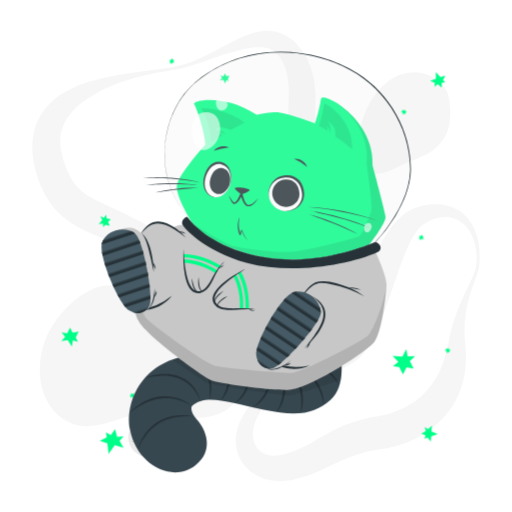
t = 0.00 s
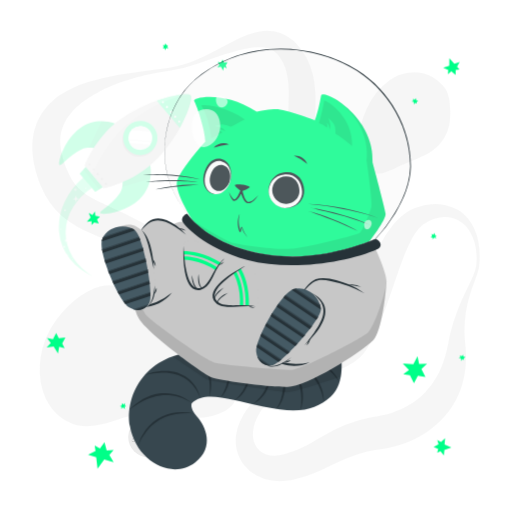
t = 0.23 s
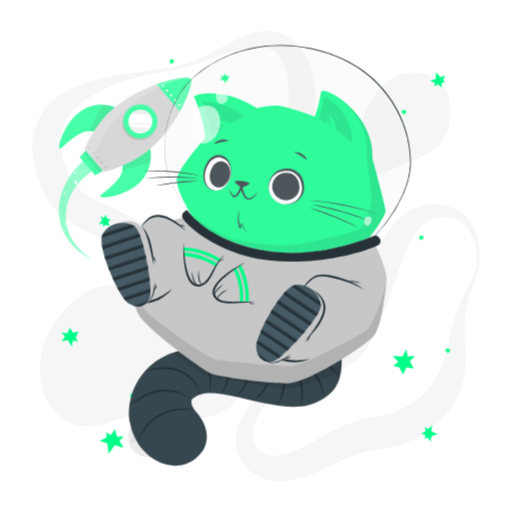
t = 0.49 s
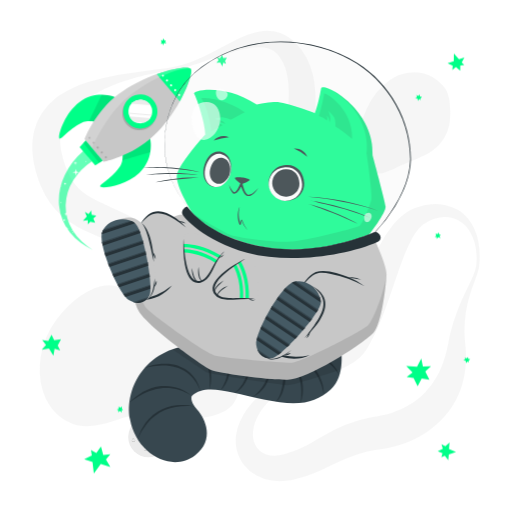
t = 0.75 s
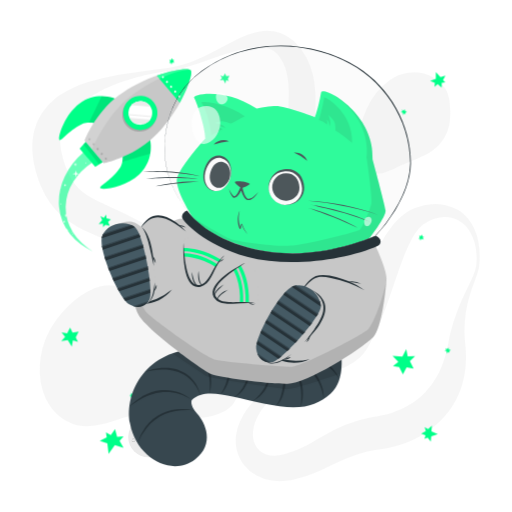
t = 1.05 s
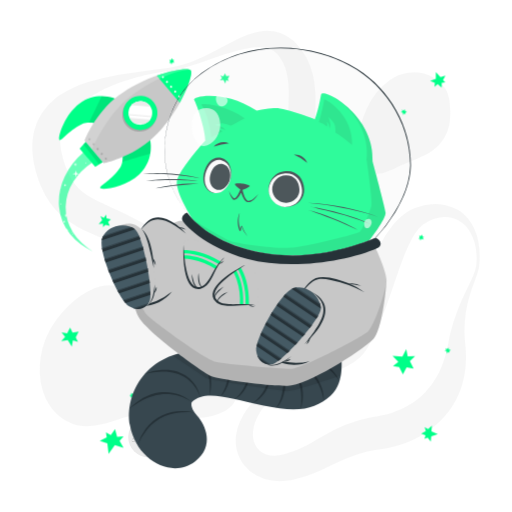
t = 1.20 s

The animated SVG that drew these frames (rendered in a browser with its animation timeline set to each time). Animation: 3 CSS @keyframes rules; one cycle of 1.50 s, repeats indefinitely.

<svg class="animated" id="freepik_stories-cat-astronaut" xmlns="http://www.w3.org/2000/svg" viewBox="0 0 500 500" version="1.1" xmlns:xlink="http://www.w3.org/1999/xlink" xmlns:svgjs="http://svgjs.com/svgjs"><style>svg#freepik_stories-cat-astronaut:not(.animated) .animable {opacity: 0;}svg#freepik_stories-cat-astronaut.animated #freepik--Stars--inject-138 {animation: 1.5s Infinite  linear heartbeat;animation-delay: 0s;}svg#freepik_stories-cat-astronaut.animated #freepik--Rocket--inject-138 {animation: 1s 1 forwards cubic-bezier(.36,-0.01,.5,1.38) slideUp;animation-delay: 0s;}svg#freepik_stories-cat-astronaut.animated #freepik--Cat--inject-138 {animation: 1.5s Infinite  linear floating;animation-delay: 0s;}            @keyframes heartbeat {                0% {                    transform: scale(1);                }                10% {                    transform: scale(1.1);                }                30% {                    transform: scale(1);                }                40% {                    transform: scale(1);                }                50% {                    transform: scale(1.1);                }                60% {                    transform: scale(1);                }                100% {                    transform: scale(1);                }            }                    @keyframes slideUp {                0% {                    opacity: 0;                    transform: translateY(30px);                }                100% {                    opacity: 1;                    transform: inherit;                }            }                    @keyframes floating {                0% {                    opacity: 1;                    transform: translateY(0px);                }                50% {                    transform: translateY(-10px);                }                100% {                    opacity: 1;                    transform: translateY(0px);                }            }        </style><g id="freepik--background-complete--inject-138" class="animable" style="transform-origin: 250.016px 249.976px;"><g id="el1x8ewzwym6m"><g style="opacity: 0.4; transform-origin: 250.016px 249.976px;" class="animable"><path d="M465,259.53a58.69,58.69,0,0,0-1.64-22.65c-2.07-7.23-5.91-14-11.37-18.5a30.17,30.17,0,0,0-4.27-3A26.54,26.54,0,0,0,433.32,212c-6.57.36-12.9,2.84-18.65,6.42-.35.22-.75.46-1.05.67l-.83.62c-.54.45-1.08.87-1.6,1.36a28.7,28.7,0,0,0-3,3.18,51.87,51.87,0,0,0-5.34,7.87,145.7,145.7,0,0,0-8.72,19.08c-5.23,13.58-9.83,28.06-15,42.71q-1.92,5.5-4,11c-1.37,3.7-2.85,7.4-4.39,11.12a163.29,163.29,0,0,1-11.06,22.44c-1.16,1.89-2.4,3.79-3.84,5.69-.72,1-1.51,1.92-2.34,2.86s-1.7,1.79-2.59,2.62a50,50,0,0,1-11.5,7.9c-7.92,4.06-15.82,6.24-23.44,8.5s-15.08,4.27-22.23,6.94a100.34,100.34,0,0,0-20.18,10,65.45,65.45,0,0,0-16.09,14.78C253,403.56,249.53,410,248,416.47a32.69,32.69,0,0,0-.93,9.45,21.93,21.93,0,0,0,2.08,8.21,18.34,18.34,0,0,0,11.1,9.62,24.81,24.81,0,0,0,7.62,1.21,34.09,34.09,0,0,0,8.21-1c.69-.17,1.39-.37,2.08-.58l2.48-.74q2.47-.78,4.88-1.66c3.22-1.2,6.38-2.52,9.51-4,6.27-3,12.53-6.79,19.48-10.82a175.7,175.7,0,0,1,22.76-11.41,137.13,137.13,0,0,1,25.27-7.25c1.07-.23,2.13-.37,3.2-.55l2.86-.46c1.58-.27,3.18-.58,4.79-.93,3.2-.71,6.39-1.58,9.5-2.6,12.49-4.11,23.74-10.62,32.3-19.81a76.88,76.88,0,0,0,11.34-15.52,79.75,79.75,0,0,0,4.41-9.1,98.93,98.93,0,0,0,3.54-9.9c1-3.42,1.91-6.94,2.64-10.55.35-1.69.72-3.91,1.1-5.91s.84-4.07,1.32-6.08a177,177,0,0,1,7.38-23.37c2.91-7.53,6.3-14.75,9.7-21.84,1.7-3.55,3.4-7.07,5-10.6A42,42,0,0,0,465,259.53Zm3,.32a31.4,31.4,0,0,1-1.34,6c-.58,1.93-1.27,3.79-1.94,5.64-1.36,3.71-2.77,7.34-4,11s-2.41,7.38-3.38,11.1-1.71,7.5-2.33,11.26a114.77,114.77,0,0,0-1.22,22.62c.07,1.87.21,3.74.35,5.59s.38,3.58.55,5.79a117.2,117.2,0,0,1,.38,12.75,92.87,92.87,0,0,1-4.32,26.08A81,81,0,0,1,438,402.16a89.87,89.87,0,0,1-20.26,19.12A102.07,102.07,0,0,1,393.3,433.6a109.21,109.21,0,0,1-13,3.66c-2.22.49-4.45.89-6.73,1.22l-5.51.81A122.71,122.71,0,0,0,348.08,444a157,157,0,0,0-19.7,8.26c-6.83,3.3-14.25,7.1-22.34,10.25a123.93,123.93,0,0,1-12.42,4.16c-2.12.58-4.24,1.09-6.37,1.57l-3.21.65c-1.21.22-2.43.42-3.66.57a53.27,53.27,0,0,1-15.12-.16,45.32,45.32,0,0,1-14.85-5,39.74,39.74,0,0,1-12.19-10.31,37.07,37.07,0,0,1-6.92-14.13,39.88,39.88,0,0,1-.8-14.89,48.05,48.05,0,0,1,3.78-13.41A74.59,74.59,0,0,1,249,390.48a93.18,93.18,0,0,1,9.3-8.39,106.82,106.82,0,0,1,10.21-7c14.07-8.5,29.49-13.37,43.64-19.52,7.05-3,13.84-6.48,19.17-10.73a33.42,33.42,0,0,0,6.55-6.93c.41-.61.8-1.24,1.16-1.87s.67-1.25,1-1.94c.67-1.38,1.3-2.9,1.9-4.5,1.21-3.19,2.26-6.67,3.24-10.22s1.92-7.19,2.88-10.88l2.82-11.16c.95-3.75,1.92-7.53,3-11.31,4.18-15.12,9-30.47,16.5-45.45a110.34,110.34,0,0,1,14-21.78c1.49-1.71,3-3.39,4.72-5a52.89,52.89,0,0,1,5.39-4.64,46.53,46.53,0,0,1,6.22-4,33.61,33.61,0,0,1,3.42-1.64l1.78-.7c.58-.21,1.08-.36,1.62-.54a62.41,62.41,0,0,1,13.22-2.78,47.8,47.8,0,0,1,13.66.61,39.3,39.3,0,0,1,12.7,4.82,36.37,36.37,0,0,1,5.39,3.91,38.63,38.63,0,0,1,4.57,4.66A50.66,50.66,0,0,1,467.2,236,81.6,81.6,0,0,1,468,259.85Z" style="fill: rgb(235, 235, 235); transform-origin: 349.331px 334.594px;" id="elk6r21xsmj7a" class="animable"></path><path d="M166.66,65.81a101.46,101.46,0,0,0,25.67-7.6c8.26-3.52,16.21-7.77,24.22-12.09,4-2.13,8-4.34,12.22-6.41a123.29,123.29,0,0,1,13-5.79,61.91,61.91,0,0,1,14.87-3.65,38.72,38.72,0,0,1,17.28,2c1.46.52,2.87,1.22,4.31,1.87s2.72,1.57,4.06,2.41,2.5,1.85,3.71,2.83,2.24,2.08,3.34,3.14a60.21,60.21,0,0,1,10.2,14.11,69.76,69.76,0,0,1,5.94,16,98.18,98.18,0,0,1,2.38,15.9,203.82,203.82,0,0,1-.54,29.44l-1.11,13.66c-.18,2.23-.3,4.43-.45,6.62l-.19,3.26-.13,3.22a123.37,123.37,0,0,0,.19,12.51,68.87,68.87,0,0,0,1.71,11.73,71.64,71.64,0,0,0,4.14,11.75c1.76,4,3.78,8,5.95,12.06,4.36,8.09,9.31,16.17,14.13,24.51l3.58,6.32c1.16,2.15,2.3,4.3,3.4,6.52a96.35,96.35,0,0,1,5.8,13.85A49.19,49.19,0,0,1,347,259.33a35.27,35.27,0,0,1-3.62,15.38,40.18,40.18,0,0,1-4.08,6.52l-2.39,2.91c-.82.92-1.67,1.75-2.5,2.63a78.78,78.78,0,0,1-11.13,9.29A75.23,75.23,0,0,1,310.4,303c-1.14.44-2.25,1-3.41,1.35l-3.48,1.18c-2.35.67-4.71,1.34-7.12,1.83A99.19,99.19,0,0,1,267.06,309a125.82,125.82,0,0,1-14.59-2.05c-4.84-.9-9.59-2.16-14.31-3.53-2.33-.74-4.7-1.42-7-2.25l-3.48-1.21-3.43-1.3q-6.87-2.67-13.49-5.83c-2.21-1.06-4.39-2.16-6.58-3.25s-4.32-2.3-6.45-3.49-4.26-2.39-6.34-3.66-4.18-2.52-6.22-3.85l-11.75-7.61c-1.91-1.23-3.85-2.4-5.77-3.61l-2.89-1.79-2.91-1.73A439.22,439.22,0,0,0,114,239.07c-8.26-3.67-16.6-7.18-25.42-11.17-4.4-2-8.92-4.19-13.59-6.8a91.12,91.12,0,0,1-14-9.65A71.11,71.11,0,0,1,48.72,198a81.82,81.82,0,0,1-8.36-15.2c-1.16-2.55-2-5.07-3-7.61-.45-1.26-.82-2.51-1.23-3.76S35.34,169,35,167.61l-1-4-.51-2-.39-2.06a72.78,72.78,0,0,1-1.23-8.32c-.13-1.41-.27-2.82-.36-4.23l0-4.33,0-2.16c0-.72.12-1.45.18-2.18l.43-4.34c.22-1.44.56-2.89.84-4.32l.46-2.14c.18-.71.42-1.41.63-2.11.44-1.4.87-2.79,1.34-4.17s1.15-2.67,1.75-4a55.42,55.42,0,0,1,9.36-14l1.36-1.53c.48-.48,1-.93,1.45-1.4,1-.92,1.94-1.86,2.94-2.73,2.07-1.61,4.07-3.33,6.23-4.7a88.55,88.55,0,0,1,13.11-7.31,127.28,127.28,0,0,1,13.52-5.14,224.45,224.45,0,0,1,27.27-6.63c2.28-.4,4.54-.87,6.82-1.2s4.52-.81,6.8-1.13,4.54-.69,6.8-1l6.79-1Zm.5,3c-9,1.3-17.89,2.93-26.68,5l-3.29.79-3.27.87c-2.18.56-4.34,1.22-6.49,1.87-4.32,1.26-8.56,2.74-12.75,4.3A146.65,146.65,0,0,0,90.78,93a108.41,108.41,0,0,0-10.62,7.18,75.94,75.94,0,0,0-9,8.29c-1.42,1.41-2.54,3-3.78,4.48l-1.61,2.34c-.26.38-.54.76-.79,1.15l-.68,1.21a38.5,38.5,0,0,0-4.1,9.76c-.19.84-.38,1.67-.61,2.48l-.38,2.54c-.06.42-.15.83-.18,1.26l-.06,1.3c0,.86-.11,1.7-.11,2.57l.09,2.63c0,.44,0,.86.05,1.31l.16,1.35.29,2.67.54,2.73A78,78,0,0,0,63,159.38c.27.92.66,1.9,1,2.87s.74,1.95,1.14,2.89c.82,1.83,1.58,3.73,2.47,5.42a54.58,54.58,0,0,0,5.63,9.31A42.14,42.14,0,0,0,80.24,187c5.22,4.24,12.4,8,20.49,11.77,4,1.91,8.19,3.82,12.46,5.79s8.53,4,12.82,6.15A409.24,409.24,0,0,1,175.91,240l3,2,3,2.08c2,1.4,3.94,2.76,5.88,4.19l11.31,8.35c3.61,2.64,7.26,5.2,10.93,7.73l5.57,3.68c1.87,1.19,3.73,2.39,5.62,3.56,3.79,2.27,7.58,4.57,11.47,6.63l2.9,1.58,2.93,1.49c1.95,1,3.94,1.91,5.92,2.86a133.9,133.9,0,0,0,24.48,8.6,90.51,90.51,0,0,0,12.61,2.05,66.52,66.52,0,0,0,12.62,0,56.85,56.85,0,0,0,23.75-7.39,57.63,57.63,0,0,0,10.08-7.57c.75-.74,1.56-1.46,2.27-2.21l2-2.29a31.11,31.11,0,0,0,3.22-5A23.74,23.74,0,0,0,338.09,259a35.3,35.3,0,0,0-2.58-12.13,76.55,76.55,0,0,0-6-11.79c-2.38-3.82-5-7.57-7.8-11.26-5.56-7.39-11.64-14.6-17.59-22.28-3-3.87-5.9-7.87-8.66-12.15a92.73,92.73,0,0,1-7.58-13.93c-4.39-10.42-6.09-20.95-6.82-31.09-1.32-20.22,1.26-38.83.89-55.51-.18-8.32-1.09-16-3.51-22.8a43.65,43.65,0,0,0-4.89-9.69,22.85,22.85,0,0,0-6.63-6.75,22.61,22.61,0,0,0-9.57-3.27,47.48,47.48,0,0,0-12,.26,115.67,115.67,0,0,0-12.8,2.59c-4.29,1.17-8.61,2.46-12.89,3.9-8.6,2.8-17.14,6-25.82,8.86A160.69,160.69,0,0,1,167.16,68.78Z" style="fill: rgb(235, 235, 235); transform-origin: 189.255px 169.728px;" id="ele5xdcrxx0pi" class="animable"></path><path d="M208.2,406a64,64,0,0,1-8.81,1.6c-1.42.19-2.79.29-4.18.41s-2.74.16-4.08.18c-2.7.11-5.32,0-7.94-.05-10.41-.41-20.36-2-30.17-3.52l-3.48-.53-1.54-.22-1.57-.12c-1.06-.11-2.16-.07-3.24-.1s-2.21.09-3.34.18-2.25.2-3.4.38-2.28.35-3.44.58c-2.29.46-4.63,1-6.94,1.61-9.34,2.46-18.57,6.11-28.87,8.47a52.69,52.69,0,0,1-16.63,1.26,38.62,38.62,0,0,1-8.82-1.94,40,40,0,0,1-4.23-1.75c-.69-.34-1.4-.67-2.06-1l-2-1.15a52.13,52.13,0,0,1-7.21-5.37c-1.15-1-2.23-2.19-3.34-3.31s-2-2.41-3-3.65-1.73-2.54-2.58-3.86c-.43-.65-.77-1.32-1.12-2l-1.07-2-.52-1-.43-1-.86-2.07a38.74,38.74,0,0,1-1.51-4.18,68.26,68.26,0,0,1-3-16.93,82.76,82.76,0,0,1,.91-16.62A81.33,81.33,0,0,1,44,332.36c.5-1.26,1-2.52,1.55-3.77s1.17-2.46,1.76-3.68,1.22-2.42,1.9-3.59,1.31-2.36,2.06-3.51a103.5,103.5,0,0,1,21-24.07A82.86,82.86,0,0,1,85,284.87a52.47,52.47,0,0,1,14.24-5.47,34.19,34.19,0,0,1,15.48.36,58.23,58.23,0,0,1,14.5,6.16,154,154,0,0,1,25.22,18.86c3.87,3.49,7.5,7.12,11,10.84a7.84,7.84,0,0,0,1.08,1l.9.79c.7.47,1.23,1,2,1.45l1,.7c.36.22.73.42,1.07.66.66.47,1.5.85,2.2,1.3a92.5,92.5,0,0,0,10.65,5l6.37,2.51,3.41,1.33,3.56,1.48c2.41,1,4.95,2.19,7.53,3.46a74.57,74.57,0,0,1,8,4.77,50.15,50.15,0,0,1,8,6.82,42.21,42.21,0,0,1,6.66,9.25l.69,1.28.59,1.31c.38.88.78,1.76,1.12,2.66a43.38,43.38,0,0,1,1.57,5.36l.56,2.67.34,2.6a47.21,47.21,0,0,1,.33,5.09c0,.45,0,.79,0,1.3,0,.69,0,1.36-.08,2a24.38,24.38,0,0,1-.61,4.18c-.08.34-.16.69-.25,1l-.34,1.07c-.23.7-.49,1.39-.75,2.09a29.72,29.72,0,0,1-2.06,3.87c-.4.59-.81,1.16-1.23,1.72-.21.29-.43.58-.64.83l-.67.74c-.44.48-.9,1-1.36,1.42s-.91.81-1.38,1.21-.94.77-1.41,1.12l-1.36.94c-.46.29-.94.62-1.38.87l-1.33.73A45.08,45.08,0,0,1,208.2,406Z" style="fill: rgb(235, 235, 235); transform-origin: 135.901px 347.498px;" id="elzew85w54dyf" class="animable"></path><path d="M350.05,149.26a48.65,48.65,0,0,1-.69-9.77c.09-6.26,1.5-12,3.05-17.57a112.12,112.12,0,0,1,5.85-16.27,72.08,72.08,0,0,1,9.06-14.82,68,68,0,0,1,13-12.56A42.69,42.69,0,0,1,398.64,71a41.37,41.37,0,0,1,10.55-.22A33.83,33.83,0,0,1,419,73.41a34.31,34.31,0,0,1,7.71,4.78,68.44,68.44,0,0,1,6,5.6,22.92,22.92,0,0,1,2.6,3.43,26.19,26.19,0,0,1,1.84,3.94,43.62,43.62,0,0,1,2,8.68,74.22,74.22,0,0,1,.21,18.49A41.86,41.86,0,0,1,433.69,135a42.29,42.29,0,0,1-11.48,12.31c-4.58,3.34-10,5.73-15.23,7.91s-10.52,4.12-15.44,6.44-9.67,4.9-15.66,6.77a27.74,27.74,0,0,1-4.91,1.06,19.86,19.86,0,0,1-5.84-.09,15.29,15.29,0,0,1-7-3.42c-.48-.44-1-.92-1.42-1.39s-.83-1-1.23-1.47a24.44,24.44,0,0,1-1.86-2.95,30,30,0,0,1-1.35-2.91c-.34-.9-.72-1.89-1-2.76l-.39-1.37-.33-1.32C350.35,151,350.21,150.13,350.05,149.26Z" style="fill: rgb(235, 235, 235); transform-origin: 394.588px 120.103px;" id="eliqa6u7pk73l" class="animable"></path></g></g><circle cx="144.87" cy="426.84" r="19.67" style="fill: rgb(235, 235, 235); transform-origin: 144.87px 426.84px;" id="elx19sias46a" class="animable"></circle><path d="M152,415.17a4.43,4.43,0,0,1-.73,2.67,5.36,5.36,0,0,1-2.14,1.89,3.92,3.92,0,0,1-2.89.25,4.09,4.09,0,0,1-2.2-1.7,5.85,5.85,0,0,0,2.36,1.05,3.78,3.78,0,0,0,1.21,0,4,4,0,0,0,1.15-.37c.18-.09.37-.19.55-.3a5.88,5.88,0,0,0,.51-.36,5.22,5.22,0,0,0,.91-.85A6.85,6.85,0,0,0,152,415.17Z" style="fill: rgb(199, 199, 199); transform-origin: 148.023px 417.658px;" id="elq3ykj8aeqfc" class="animable"></path><path d="M145,416.3a2.81,2.81,0,0,1,.4-1.88,3.58,3.58,0,0,1,1.49-1.34,2.61,2.61,0,0,1,2.05-.15,2.58,2.58,0,0,1,1.47,1.25,4.45,4.45,0,0,0-1.63-.6,2.65,2.65,0,0,0-1.52.27A4.58,4.58,0,0,0,145,416.3Z" style="fill: rgb(199, 199, 199); transform-origin: 147.691px 414.544px;" id="el1hz35zu65ke" class="animable"></path><path d="M144.87,436.09a2.67,2.67,0,0,1,0,1.87,3.34,3.34,0,0,1-1.14,1.6,2.61,2.61,0,0,1-1.94.52,2.67,2.67,0,0,1-1.65-.91,4.88,4.88,0,0,0,1.68.24,2.54,2.54,0,0,0,1.39-.54,3.9,3.9,0,0,0,1-1.17A5,5,0,0,0,144.87,436.09Z" style="fill: rgb(199, 199, 199); transform-origin: 142.59px 438.097px;" id="el56k80riiy2q" class="animable"></path><path d="M140.79,438.32a1.72,1.72,0,0,1-.13-1.32,2.24,2.24,0,0,1,.79-1.15,1.79,1.79,0,0,1,1.41-.35,1.71,1.71,0,0,1,1.12.72,3.84,3.84,0,0,0-1.15-.05,2,2,0,0,0-.86.36A3.43,3.43,0,0,0,140.79,438.32Z" style="fill: rgb(199, 199, 199); transform-origin: 142.282px 436.896px;" id="elg3vop74i34" class="animable"></path><path d="M137.78,418.39a1.8,1.8,0,0,1,.56,1.26,1.93,1.93,0,0,1-.56,1.39,1.7,1.7,0,0,1-1.44.5,2.1,2.1,0,0,1-1.23-.59,6.52,6.52,0,0,0,1.22-.09,1.46,1.46,0,0,0,.84-.42,2,2,0,0,0,.5-.86A3.68,3.68,0,0,0,137.78,418.39Z" style="fill: rgb(199, 199, 199); transform-origin: 136.725px 419.972px;" id="elpehr48su9hk" class="animable"></path><path d="M135.34,420.3a1.11,1.11,0,0,1-.49-.87,1.38,1.38,0,0,1,.39-1,1.22,1.22,0,0,1,1.08-.35,1.3,1.3,0,0,1,.84.51,6,6,0,0,0-.83.17,1,1,0,0,0-.48.27,1.67,1.67,0,0,0-.33.5A3,3,0,0,0,135.34,420.3Z" style="fill: rgb(199, 199, 199); transform-origin: 136.005px 419.181px;" id="el1iyy41qa3lb" class="animable"></path><path d="M151.45,439.13a1.75,1.75,0,0,1-1.09.85,1.93,1.93,0,0,1-1.48-.2,1.69,1.69,0,0,1-.83-1.28,2,2,0,0,1,.27-1.34,6.07,6.07,0,0,0,.38,1.16,1.47,1.47,0,0,0,.61.72,2,2,0,0,0,.95.27A3.83,3.83,0,0,0,151.45,439.13Z" style="fill: rgb(199, 199, 199); transform-origin: 149.739px 438.603px;" id="el3vho0zbzo5" class="animable"></path><path d="M149,437.23a1.14,1.14,0,0,1,.73-.69,1.35,1.35,0,0,1,1.09.13,1.23,1.23,0,0,1,.6,1,1.26,1.26,0,0,1-.29.94,6.37,6.37,0,0,0-.36-.77,1,1,0,0,0-.39-.39,1.33,1.33,0,0,0-.56-.2A2.89,2.89,0,0,0,149,437.23Z" style="fill: rgb(199, 199, 199); transform-origin: 150.213px 437.545px;" id="el8ofcpu5u85l" class="animable"></path><path d="M158.19,425.28a1.77,1.77,0,0,1-.42,1.32,1.91,1.91,0,0,1-1.34.67,1.75,1.75,0,0,1-1.41-.59,2,2,0,0,1-.53-1.26,6.06,6.06,0,0,0,1,.75,1.52,1.52,0,0,0,.91.24,1.94,1.94,0,0,0,.94-.31A3.33,3.33,0,0,0,158.19,425.28Z" style="fill: rgb(199, 199, 199); transform-origin: 156.344px 426.276px;" id="el8o9r2ric7fe" class="animable"></path><path d="M155.1,425.09a1.08,1.08,0,0,1,.21-1,1.35,1.35,0,0,1,1-.52,1.23,1.23,0,0,1,1,.46,1.26,1.26,0,0,1,.29.94,8,8,0,0,0-.73-.43,1.16,1.16,0,0,0-.54-.11,1.66,1.66,0,0,0-.58.15A3.26,3.26,0,0,0,155.1,425.09Z" style="fill: rgb(199, 199, 199); transform-origin: 156.331px 424.33px;" id="elonpwji67cod" class="animable"></path><path d="M132.13,429.74a1.78,1.78,0,0,1-.42,1.32,2,2,0,0,1-1.34.67,1.72,1.72,0,0,1-1.4-.59,2.1,2.1,0,0,1-.54-1.27,6.54,6.54,0,0,0,1,.75,1.57,1.57,0,0,0,.92.25,2,2,0,0,0,.94-.31A3.87,3.87,0,0,0,132.13,429.74Z" style="fill: rgb(199, 199, 199); transform-origin: 130.284px 430.736px;" id="elv3vntl9fj7e" class="animable"></path><path d="M129,429.55a1.13,1.13,0,0,1,.21-1,1.36,1.36,0,0,1,1-.51,1.22,1.22,0,0,1,1,.45,1.29,1.29,0,0,1,.29.95,5.05,5.05,0,0,0-.73-.43.94.94,0,0,0-.54-.11,1.38,1.38,0,0,0-.57.15A2.74,2.74,0,0,0,129,429.55Z" style="fill: rgb(199, 199, 199); transform-origin: 130.234px 428.794px;" id="eln98862nyy2" class="animable"></path></g><g id="freepik--Stars--inject-138" class="animable animator-active" style="transform-origin: 250px 250px;"><polygon points="425.57 77.06 425.66 70.29 430.15 75.32 435 73.81 432.63 78.12 434.91 80.51 431.38 80.87 431.32 85.44 427.44 82.22 424.29 84.84 424.64 80.98 420.04 78.85 425.57 77.06" style="fill: rgb(0, 255, 136); transform-origin: 427.52px 77.865px;" id="elgk01swqukqo" class="animable"></polygon><polygon points="421.31 421.3 427.52 424 421.15 426.2 420.67 431.25 417.61 427.4 414.52 428.58 415.55 425.19 411.36 423.36 415.83 421.03 414.63 417.11 418.06 418.93 421.8 415.51 421.31 421.3" style="fill: rgb(0, 255, 136); transform-origin: 419.44px 423.38px;" id="el0qoikf5ytk7b" class="animable"></polygon><polygon points="112.15 434.73 106.03 443.16 104.84 432.87 97.41 430.47 104.21 427.15 103.46 422.12 108.21 424.8 112.34 419.1 114.37 426.58 120.66 426.08 116.78 430.63 120.68 437.38 112.15 434.73" style="fill: rgb(0, 255, 136); transform-origin: 109.045px 431.13px;" id="elr4mlwhl7yjp" class="animable"></polygon><polygon points="389.85 358.39 393.47 365.62 397.07 358.71 403.92 359.89 400.27 352.63 405.37 347.78 398.16 348.04 396.72 340.98 392.92 348.29 383.33 347.56 388.98 353.4 383.75 357.41 389.85 358.39" style="fill: rgb(0, 255, 136); transform-origin: 394.35px 353.3px;" id="elbyqbbovac27" class="animable"></polygon><polygon points="222.44 76.89 224.18 73.97 220.91 74.26 219.78 71.56 218.03 74.5 215.16 73.79 216.88 76.29 214.71 78.4 218.16 78.09 220.07 81.66 220.86 78.33 223.47 79.28 222.44 76.89" style="fill: rgb(0, 255, 136); transform-origin: 219.445px 76.61px;" id="elyq79bz2vvk" class="animable"></polygon><polygon points="412.74 230.99 412.14 229.07 410.98 230.63 409.35 230.06 409.96 231.99 408.52 232.98 410.29 233.2 410.37 234.99 411.59 233.34 413.91 233.9 412.75 232.25 414.2 231.47 412.74 230.99" style="fill: rgb(0, 255, 136); transform-origin: 411.36px 232.03px;" id="elellju3429if" class="animable"></polygon><polygon points="438.71 343.03 440.2 341.69 438.31 341.28 438.15 339.56 436.65 340.91 435.15 340 435.68 341.71 434.09 342.51 436.08 342.95 436.53 345.3 437.56 343.56 438.87 344.56 438.71 343.03" style="fill: rgb(0, 255, 136); transform-origin: 437.145px 342.43px;" id="elqy7wu11o5ek" class="animable"></polygon><polygon points="395.91 110.15 397.4 108.81 395.52 108.4 395.35 106.68 393.85 108.03 392.36 107.12 392.89 108.83 391.29 109.64 393.29 110.07 393.74 112.42 394.77 110.69 396.07 111.68 395.91 110.15" style="fill: rgb(0, 255, 136); transform-origin: 394.345px 109.55px;" id="elaujhdmieud" class="animable"></polygon><polygon points="130.94 385.7 131.01 383.69 129.4 384.77 128.05 383.69 127.98 385.71 126.29 386.15 127.89 386.96 127.36 388.67 129.06 387.53 131.06 388.84 130.53 386.89 132.15 386.65 130.94 385.7" style="fill: rgb(0, 255, 136); transform-origin: 129.22px 386.265px;" id="elmj2dcrw0ky" class="animable"></polygon><polygon points="168.8 58.56 167.78 56.84 167.01 58.61 165.29 58.44 166.32 60.17 165.14 61.46 166.92 61.27 167.4 63 168.21 61.12 170.6 61.14 169.1 59.79 170.33 58.7 168.8 58.56" style="fill: rgb(0, 255, 136); transform-origin: 167.87px 59.92px;" id="el1ys5n1e3xkh" class="animable"></polygon><polygon points="73.96 329.49 76.86 323.88 70.85 324.78 68.45 319.9 65.53 325.54 60.13 324.55 63.6 328.99 59.8 333.13 66.16 332.18 70.11 338.58 71.2 332.33 76.14 333.8 73.96 329.49" style="fill: rgb(0, 255, 136); transform-origin: 68.33px 329.24px;" id="el6426dgkg7oi" class="animable"></polygon><polygon points="103.01 219.59 107.22 220.45 105.52 216.68 108.27 214.2 104.04 213.33 103.69 209.61 101.42 212.71 98 210.99 99.8 214.98 96.34 218.75 100.64 218.31 100.59 221.81 103.01 219.59" style="fill: rgb(0, 255, 136); transform-origin: 102.305px 215.71px;" id="el5gmptklf9ny" class="animable"></polygon></g><g id="freepik--Rocket--inject-138" class="animable" style="transform-origin: 122.117px 156.521px;"><path d="M114.47,97.18c-.33-.39-19.53-9.3-36.92,4-16,12.2-21.53,35.13-19.41,35.68,2.6.67,9.72-10.27,23.39-16.28,4.85-2.13,12.56,0,12.56,0Z" style="fill: rgb(0, 255, 136); transform-origin: 86.0883px 115.394px;" id="elsg00d6xhb7d" class="animable"></path><g id="eltknxas8rl5"><path d="M94.1,120.55a30.28,30.28,0,0,0-7-1c3-6.31,8.64-18.08,12.3-25.7a35.29,35.29,0,0,1,15.09,3.28Z" style="opacity: 0.1; transform-origin: 100.795px 107.2px;" class="animable"></path></g><path d="M146.1,134.49c.33.39,6,20.79-10,35.77C121.49,184,98,185.76,97.77,183.57c-.24-2.67,11.72-7.91,19.89-20.41,2.9-4.43,2.06-12.39,2.06-12.39Z" style="fill: rgb(0, 255, 136); transform-origin: 122.554px 159.423px;" id="elxlf2muedauf" class="animable"></path><g id="elu0qn4pxo6if"><path d="M146.85,150c-8.18,2.38-20.73,6-27.37,8a30.47,30.47,0,0,0,.24-7.21l26.38-16.28A35.11,35.11,0,0,1,146.85,150Z" style="opacity: 0.1; transform-origin: 133.431px 146.255px;" class="animable"></path></g><path d="M101.4,159.42,82.65,137.31s9.78-26.22,33-43.84c11.61-8.78,25.22-15.36,37.41-19.71,16.82-6,30.9-7.78,33.08-5.21s-1.85,16.17-10.54,31.79C169.33,111.65,160.61,124,150,134,128.87,154.07,101.4,159.42,101.4,159.42Z" style="fill: rgb(199, 199, 199); transform-origin: 134.686px 113.414px;" id="elbcp2vxv32h" class="animable"></path><path d="M147,124.55A16.72,16.72,0,1,1,148.89,101,16.73,16.73,0,0,1,147,124.55Z" style="fill: rgb(166, 166, 166); transform-origin: 136.148px 111.828px;" id="el70a8b7wkw5m" class="animable"></path><path d="M147.86,123a16.72,16.72,0,1,1,1.94-23.56A16.71,16.71,0,0,1,147.86,123Z" style="fill: rgb(0, 255, 136); transform-origin: 137.046px 110.25px;" id="el5o396jupigy" class="animable"></path><path d="M144.56,119.08a11.6,11.6,0,1,1,1.33-16.35A11.6,11.6,0,0,1,144.56,119.08Z" style="fill: rgb(255, 255, 255); transform-origin: 137.049px 110.24px;" id="ellaoke5hgl3f" class="animable"></path><path d="M144.56,119.08a11.43,11.43,0,0,1-3.71,2.12l-9.32-.76a11.64,11.64,0,0,1-3.32-2.69,11.83,11.83,0,0,1-1.68-2.65l20.12,1.65A11.76,11.76,0,0,1,144.56,119.08Z" style="fill: rgb(235, 235, 235); transform-origin: 136.59px 118.15px;" id="elhoop0if1gr" class="animable"></path><path d="M146.9,104.11l-18.57-1.51a11.43,11.43,0,0,1,1.21-1.2,11.6,11.6,0,0,1,16.35,1.33A13.15,13.15,0,0,1,146.9,104.11Z" style="fill: rgb(235, 235, 235); transform-origin: 137.615px 101.375px;" id="elzj6r1ignyc" class="animable"></path><path d="M147.9,114.34l-22.21-1.81a7.12,7.12,0,0,1-.16-1l22.69,1.85C148.13,113.68,148,114,147.9,114.34Z" style="fill: rgb(235, 235, 235); transform-origin: 136.875px 112.935px;" id="elam7gn2vfi4l" class="animable"></path><path d="M175.62,100.34,153.08,73.76c16.82-6,30.9-7.78,33.08-5.21S184.31,84.72,175.62,100.34Z" style="fill: rgb(0, 255, 136); transform-origin: 169.911px 83.8739px;" id="elz8h0tmt3b2" class="animable"></path><path d="M159.71,76a1,1,0,0,1-1.38-.12,1,1,0,0,1,1.49-1.26A1,1,0,0,1,159.71,76Z" style="fill: rgb(255, 255, 255); transform-origin: 159.131px 75.3194px;" id="elqsuay5jcsd" class="animable"></path><path d="M163.72,80.73a1,1,0,0,1-1.38-.11,1,1,0,1,1,1.38.11Z" style="fill: rgb(255, 255, 255); transform-origin: 163.087px 79.9556px;" id="elwu9v3kdy1yk" class="animable"></path><path d="M167.73,85.46a1,1,0,0,1-1.38-.11,1,1,0,1,1,1.38.11Z" style="fill: rgb(255, 255, 255); transform-origin: 167.097px 84.6856px;" id="elxcyn0xonokm" class="animable"></path><path d="M171.74,90.19a1,1,0,0,1-1.38-.11,1,1,0,1,1,1.38.11Z" style="fill: rgb(255, 255, 255); transform-origin: 171.107px 89.4156px;" id="elma01ffo58q" class="animable"></path><path d="M175.75,94.92a1,1,0,1,1,.11-1.37A1,1,0,0,1,175.75,94.92Z" style="fill: rgb(255, 255, 255); transform-origin: 175.081px 94.1769px;" id="el1slz54sx053" class="animable"></path><path d="M88.06,136.79a1,1,0,1,1,.11-1.38A1,1,0,0,1,88.06,136.79Z" style="fill: rgb(166, 166, 166); transform-origin: 87.3956px 136.043px;" id="el67yqbolngtl" class="animable"></path><path d="M92.07,141.52a1,1,0,1,1,.11-1.38A1,1,0,0,1,92.07,141.52Z" style="fill: rgb(166, 166, 166); transform-origin: 91.4056px 140.773px;" id="elmiifnde31kq" class="animable"></path><path d="M96.08,146.25a1,1,0,1,1,.11-1.38A1,1,0,0,1,96.08,146.25Z" style="fill: rgb(166, 166, 166); transform-origin: 95.4156px 145.503px;" id="eln3w6183s8rn" class="animable"></path><path d="M100.09,151a1,1,0,1,1,.11-1.38A1,1,0,0,1,100.09,151Z" style="fill: rgb(166, 166, 166); transform-origin: 99.4256px 150.253px;" id="elplqmvezilaj" class="animable"></path><path d="M104.1,155.71a1,1,0,1,1,.11-1.38A1,1,0,0,1,104.1,155.71Z" style="fill: rgb(166, 166, 166); transform-origin: 103.436px 154.963px;" id="el0bqid8w20oz5" class="animable"></path><g id="eldo5pywe5ms"><path d="M185.1,67.89c-13,.93-35.45,8.8-59.12,27.35C108.5,109,95.75,132.93,89.8,145.74l-7.15-8.43s9.77-26.23,33-43.84c11.6-8.79,25.22-15.36,37.41-19.71C168.16,68.35,181,66.39,185.1,67.89Z" style="fill: rgb(255, 255, 255); opacity: 0.2; transform-origin: 133.875px 106.571px;" class="animable"></path></g><polygon points="93.02 163.02 77.78 145.04 83.7 138.56 100.39 158.23 93.02 163.02" style="fill: rgb(0, 255, 136); transform-origin: 89.085px 150.79px;" id="el6ycxmdb3waj" class="animable"></polygon><g id="elsk4zdp2y62"><polygon points="100.38 158.23 96.8 160.56 81.44 141.04 83.7 138.56 100.38 158.23" style="opacity: 0.1; transform-origin: 90.91px 149.56px;" class="animable"></polygon></g><g id="el1c3qi6qpb6a"><path d="M89.67,159A61.69,61.69,0,0,0,71.8,177.12a48.82,48.82,0,0,0-7.64,24.38,44.35,44.35,0,0,0,1.59,13,46.34,46.34,0,0,0,5.39,12.22,53.18,53.18,0,0,0,8.69,10.53,68.49,68.49,0,0,0,11.06,8.39,68.91,68.91,0,0,1-12.11-7.15,55.91,55.91,0,0,1-10.29-9.88,50,50,0,0,1-10.83-26.9,56.82,56.82,0,0,1,5.57-29.26,73,73,0,0,1,18.53-23.79Z" style="fill: rgb(0, 255, 136); opacity: 0.6; transform-origin: 74.1906px 197.15px;" class="animable"></path></g><polygon points="77.58 169.85 74.8 170.36 74.18 173.3 73.56 170.36 70.78 169.85 73.54 169.17 74.18 166.4 74.81 169.17 77.58 169.85" style="fill: rgb(255, 255, 255); transform-origin: 74.18px 169.85px;" id="elmue0dvdl3n" class="animable"></polygon><polygon points="67.34 224.75 65.79 225.04 65.44 226.68 65.1 225.04 63.54 224.75 65.09 224.37 65.44 222.82 65.8 224.37 67.34 224.75" style="fill: rgb(255, 255, 255); transform-origin: 65.44px 224.75px;" id="eltp1mjqcd3xk" class="animable"></polygon><polygon points="66.51 210.53 64.96 210.81 64.61 212.45 64.26 210.81 62.71 210.53 64.25 210.15 64.61 208.6 64.96 210.15 66.51 210.53" style="fill: rgb(255, 255, 255); transform-origin: 64.61px 210.525px;" id="eldt7gzwvp4wi" class="animable"></polygon><polygon points="75.52 160.71 73.97 161 73.62 162.64 73.28 161 71.72 160.71 73.27 160.33 73.62 158.78 73.98 160.33 75.52 160.71" style="fill: rgb(255, 255, 255); transform-origin: 73.62px 160.71px;" id="el2916z2qnixg" class="animable"></polygon><path d="M71,228.29a.45.45,0,0,0,0,.9A.45.45,0,0,0,71,228.29Z" style="fill: rgb(255, 255, 255); transform-origin: 71px 228.74px;" id="el76o5k2nn7yj" class="animable"></path><path d="M83.88,158.52a.45.45,0,0,0,0,.9A.45.45,0,0,0,83.88,158.52Z" style="fill: rgb(255, 255, 255); transform-origin: 83.88px 158.97px;" id="elvcxnlehsz8" class="animable"></path><path d="M59.62,198.7a.45.45,0,0,0,0,.9A.45.45,0,0,0,59.62,198.7Z" style="fill: rgb(255, 255, 255); transform-origin: 59.62px 199.15px;" id="elykqdohhwnzi" class="animable"></path><path d="M70.22,226a.32.32,0,0,0,0,.64A.32.32,0,0,0,70.22,226Z" style="fill: rgb(255, 255, 255); transform-origin: 70.22px 226.32px;" id="elqopsmhdm1hi" class="animable"></path><path d="M59.46,183a.32.32,0,0,0,0,.63A.32.32,0,0,0,59.46,183Z" style="fill: rgb(255, 255, 255); transform-origin: 59.46px 183.315px;" id="ely9wte1o1oek" class="animable"></path><path d="M62.71,215.56a.87.87,0,0,0,0,1.73A.87.87,0,0,0,62.71,215.56Z" style="fill: rgb(255, 255, 255); transform-origin: 62.71px 216.425px;" id="el5sxd2oz6qrs" class="animable"></path><path d="M63.54,180a.87.87,0,0,0,0,1.73A.87.87,0,0,0,63.54,180Z" style="fill: rgb(255, 255, 255); transform-origin: 63.54px 180.865px;" id="elhwn7mi0coz" class="animable"></path></g><g id="freepik--Cat--inject-138" class="animable" style="transform-origin: 250.183px 255.889px;"><path d="M332.75,349s5.32,27.92-9.85,41.32-31.38,16.94-65.44,9.88-56.46-16-70.17-3.52c0,0-2.7,4.46,5.3,13.4s17.36,29.5-2,44.46c-22.82,17.64-57.52-1.18-63.64-34.81s19.11-74.9,70.36-72.62,66.53,12.53,76.17,12.82,11.11-8.11,11.11-8.11Z" style="fill: rgb(55, 71, 79); transform-origin: 229.852px 404.153px;" id="el7i43pl8p9yy" class="animable"></path><path d="M189.89,406.86c-17.9-1.79-35,2.51-46.49,17a76.09,76.09,0,0,0-9.2,14.75,55.7,55.7,0,0,1,8-15.71c11-15.37,29.86-20.33,47.72-16.08Z" style="fill: rgb(38, 50, 56); transform-origin: 162.06px 421.987px;" id="elnobygdk1gwp" class="animable"></path><path d="M195.67,391.78c-6.06-16.7-20.37-25.66-37.95-24.92a90.32,90.32,0,0,0-16.35,2.19,60.85,60.85,0,0,1,16.27-3.75c17.94-1.75,34.18,8.48,38,26.48Z" style="fill: rgb(38, 50, 56); transform-origin: 168.52px 378.443px;" id="elw61emt95wjg" class="animable"></path><path d="M187.29,396.63c-15.79-10.72-34.32-9.87-50.49-.56-2,1.29-5.11,3.06-7,4.54-1.11.83-2.24,1.65-3.38,2.45,7.85-8,18-14.22,29.27-15.8,11.16-1.56,23.25,1.69,31.55,9.37Z" style="fill: rgb(38, 50, 56); transform-origin: 156.855px 394.969px;" id="elqxg1981x4w" class="animable"></path><path d="M204.49,390.39c1.76-14.17-1.14-30.11-13-39.25a51.81,51.81,0,0,0-5.14-3.59,31.42,31.42,0,0,1,5.71,2.79c13.25,8.09,16.91,26,12.42,40.05Z" style="fill: rgb(38, 50, 56); transform-origin: 196.328px 368.97px;" id="elo9xk8teddnl" class="animable"></path><path d="M215.47,391.15c7.62-11.83,9.84-25.08,2.89-37.79-.78-1.72-2-3.39-2.89-5.05a38,38,0,0,1,3.74,4.55c8.63,12.05,6.35,27.88-3.74,38.29Z" style="fill: rgb(38, 50, 56); transform-origin: 220.005px 369.73px;" id="el5347plmcak" class="animable"></path><path d="M229.31,393.79a38,38,0,0,0,12.1-19.5c2-7.62.43-15.53-3.13-22.52a26.64,26.64,0,0,1,5.07,23c-2.06,7.74-6.9,15.19-14,19Z" style="fill: rgb(38, 50, 56); transform-origin: 236.715px 372.78px;" id="el2axhc9ics9h" class="animable"></path><path d="M246.69,397.8c10.29-7.71,16.57-19.22,15.56-32.21a76,76,0,0,0-1.4-8.65,38.16,38.16,0,0,1,2,5.57c4,14-3.16,29.08-16.17,35.29Z" style="fill: rgb(38, 50, 56); transform-origin: 255.319px 377.37px;" id="elc6jdatqfobc" class="animable"></path><path d="M269.22,402.27c2.83-2.47,4-6.27,5.18-9.72,3.12-10.61,3.84-22.4-.9-32.67,6.95,9.42,6.37,22.66,2.37,33.19-1.48,3.43-3.23,7.34-6.65,9.2Z" style="fill: rgb(38, 50, 56); transform-origin: 274.019px 381.075px;" id="elcishyk18wxh" class="animable"></path><path d="M293.51,403.38c2.34-13.47-.24-30-9.32-40.55a41.2,41.2,0,0,0-4.42-4.34,27.6,27.6,0,0,1,5.12,3.65c10.5,9.55,13.63,28.26,8.62,41.24Z" style="fill: rgb(38, 50, 56); transform-origin: 287.808px 380.935px;" id="elpfl1hcvu2q" class="animable"></path><path d="M283.56,354.56c18.18,4.63,33.23,21.68,32.66,40.89-2.71-19.09-15.4-33.16-32.66-40.89Z" style="fill: rgb(38, 50, 56); transform-origin: 299.898px 375.005px;" id="el4mtlt4tp3n6" class="animable"></path><path d="M284.61,351.77c18.6-2.84,39.33,6.72,46.87,24.45-10.41-16.25-27.93-24.11-46.87-24.45Z" style="fill: rgb(38, 50, 56); transform-origin: 308.045px 363.748px;" id="eldr74u59y317" class="animable"></path><g id="elovbl3tw2kr"><path d="M332.76,370.9c-18.06,6.13-47.44,15.75-52.49,15.35-5.43-.44-75-10.71-78.45-12.7-2.8-1.65-22.43-15-33.56-22.55a77.58,77.58,0,0,1,29.06-3.94c51.25,2.29,66.54,12.53,76.18,12.82s11.11-8.1,11.11-8.1L332.75,349A68,68,0,0,1,332.76,370.9Z" style="opacity: 0.1; transform-origin: 250.951px 366.602px;" class="animable"></path></g><path d="M184.77,219.69a83.73,83.73,0,0,0-9.53,0,26.08,26.08,0,0,0-6,2.29s-9.53-6.53-18.17-4.58-21.7,19.22-23.11,33.34-.53,48.51,7.41,63,62.27,53.81,70.21,57.34,56.46,10.05,75.15,9.7,70.55-32.73,83.79-45.69c8.47-8.29,12.7-49.22,12.88-57.51s-12.18-35.1-12.18-35.1Z" style="fill: rgb(199, 199, 199); transform-origin: 252.404px 298.915px;" id="el0r2xr2cvfar" class="animable"></path><g id="elummetht9du"><path d="M377.41,277.55c-.18,8.3-4.41,49.22-12.88,57.5-13.24,13-65.1,45.35-83.79,45.7s-67.22-6.17-75.15-9.71-62.28-42.86-70.22-57.32c-4.65-8.48-6.87-23.8-7.64-37.88,1.25,8.69,11.65,30.33,15,35s57.05,44.2,67.87,46.65,63.53,6.84,73.63,6.77,69.73-31.34,75-36.41S375.52,294.46,377.41,277.55Z" style="opacity: 0.1; transform-origin: 252.57px 328.302px;" class="animable"></path></g><path d="M187.18,216.92s-15.29-24.22-14.58-35.28,32.69-47.51,45.16-57.15,41.63-14.82,51.51-14.82,38,10.84,38,10.84,3.24-7.57,6.18-24c1.37-7.7,52.69,19.75,50.33,65.15,0,0,12,44.15,12.7,50.06s-15.75,27.09-15.75,27.09a198.57,198.57,0,0,1-35.12,10.33c-21.12,4.23-45.27,7.07-76.14.25C204.23,239.38,187.18,216.92,187.18,216.92Z" style="fill: rgb(0, 255, 136); transform-origin: 274.539px 174.354px;" id="ell3z4qikmlib" class="animable"></path><path d="M200.39,141.44c.2-10.6-8.62-36.59-10.86-40s29.8-10.49,61.12,10.63Z" style="fill: rgb(0, 255, 136); transform-origin: 220.034px 119.473px;" id="elg1wlsfagy2" class="animable"></path><g id="elv4vmgq5qcqn"><path d="M206.41,137.92s-2.15-21.52-9.91-31.66c-1.3-1.7,22.23-.93,42.43,13.21,0,0-7.92,4.21-13.44,7.3,0,0-4.14-2-7.34-2.18s-8.29,1.55-8.29,1.55,6,1.22,7.59,2.24A9.68,9.68,0,0,1,220,131a18.11,18.11,0,0,0-3.89-1.53,9.56,9.56,0,0,0-3.31.52,6.19,6.19,0,0,1,4.34,2.19S208.76,136.55,206.41,137.92Z" style="opacity: 0.1; transform-origin: 217.689px 121.766px;" class="animable"></path></g><g id="eldmy8ssbkzjw"><path d="M311.43,123.33s3.93-13.12,5-21.88c.26-2.12,28.49,14.29,27.34,43.93,0,0-10.72-8.82-16.19-12,0,0,.27-5.91-1.23-8.73s-5.56-6.35-5.56-6.35,2,5.82,1.94,7.67a9.44,9.44,0,0,1-1,3.53,17.94,17.94,0,0,0-.66-4.12A9.51,9.51,0,0,0,319,122.8a6.17,6.17,0,0,1,.32,4.85A21.38,21.38,0,0,0,311.43,123.33Z" style="opacity: 0.1; transform-origin: 327.617px 123.324px;" class="animable"></path></g><g id="el1zi7gn3slf2"><path d="M360.77,238.8a199,199,0,0,1-35.12,10.34c-21.12,4.22-45.26,7.06-76.14.24-43.87-9.7-61.24-31.06-62.28-32.39,3.8,4,31.66,20.32,38.55,22.6s45.69,8.11,62.12,6,60.34-12.87,63.34-15.16S361.45,210,362.7,205,358,160.16,358,160.16s6.74-36.84-33.17-61.86c15.36,8,40.64,31.18,39,63.35,0,0,12,44.15,12.7,50.07S360.77,238.8,360.77,238.8Z" style="opacity: 0.1; transform-origin: 281.891px 175.889px;" class="animable"></path></g><path d="M216,158.26c-8.32-2-14.55,5.22-16.94,14.93-1.94,7.86,1,17.11,9,19.07s15.25-6.25,17.07-13.63S225.06,160.48,216,158.26Z" style="fill: rgb(38, 50, 56); transform-origin: 212.119px 175.24px;" id="elye2gn1wzqug" class="animable"></path><path d="M216.32,160.49c-7.82-1.93-13.68,4.91-15.92,14-1.82,7.39,1,16.07,8.47,17.92s14.33-5.87,16-12.81S224.82,162.58,216.32,160.49Z" style="fill: rgb(255, 255, 255); transform-origin: 212.654px 176.425px;" id="eliu5cyvuv9lh" class="animable"></path><path d="M217.67,164.3c-6.12-1.51-10.71,3.84-12.47,11-1.42,5.79.76,12.59,6.64,14s11.22-4.6,12.55-10S224.32,165.93,217.67,164.3Z" style="fill: rgb(38, 50, 56); transform-origin: 214.813px 176.776px;" id="el4afrnqn0qia" class="animable"></path><path d="M279.35,171.17c11.13-.56,17.16,7.71,17.65,17.69.4,8.09-5.8,16.68-16.48,17.21s-17.78-8.85-18.16-16.44S267.25,171.77,279.35,171.17Z" style="fill: rgb(38, 50, 56); transform-origin: 279.68px 188.617px;" id="el3k9ndr95l0f" class="animable"></path><path d="M278.38,173.31c10.46-.52,16.13,7.25,16.59,16.64.38,7.6-5.45,15.67-15.49,16.17s-16.71-8.32-17.07-15.45S267,173.88,278.38,173.31Z" style="fill: rgb(255, 255, 255); transform-origin: 278.69px 189.713px;" id="el4eicx1dtk2p" class="animable"></path><path d="M278.85,175.22c8.55-.42,13.17,5.92,13.55,13.58A12.83,12.83,0,0,1,279.75,202c-8.2.41-13.64-6.78-13.93-12.61A13.5,13.5,0,0,1,278.85,175.22Z" style="fill: rgb(38, 50, 56); transform-origin: 279.104px 188.609px;" id="elxgqc6aeg5pr" class="animable"></path><path d="M243.75,185.67c-.27,1-7.12,4.08-7.85,4s-6.63-4.86-6.66-5.94,5.92-.66,7.43-.45S244,184.65,243.75,185.67Z" style="fill: rgb(38, 50, 56); transform-origin: 236.499px 186.346px;" id="eli7ehb6eygrq" class="animable"></path><path d="M223.52,190.57c.84,1.63,1.69,3.24,2.67,4.75a11.37,11.37,0,0,0,1.62,2,1.74,1.74,0,0,0,.83.48,1.72,1.72,0,0,0,.87-.28,6.69,6.69,0,0,0,1.7-1.7,18.4,18.4,0,0,0,1.38-2.22,39.15,39.15,0,0,0,2.24-4.83l1.15-3,.66,3.2a38.68,38.68,0,0,0,1.83,6.23,16,16,0,0,0,1.41,2.84,5,5,0,0,0,2,2l.3.1.3,0a4.21,4.21,0,0,0,.71,0,5.55,5.55,0,0,0,1.45-.38,12.47,12.47,0,0,0,2.76-1.62,32.42,32.42,0,0,0,4.79-4.59,24.74,24.74,0,0,1-4.23,5.26,12.85,12.85,0,0,1-2.83,2,5.06,5.06,0,0,1-3.73.52,6.17,6.17,0,0,1-2.89-2.4,17.83,17.83,0,0,1-1.69-3.08,36.37,36.37,0,0,1-2.06-6.55l1.81.15a35.7,35.7,0,0,1-2.46,5.05,21.46,21.46,0,0,1-1.64,2.34,7.2,7.2,0,0,1-2.32,1.95,2.91,2.91,0,0,1-1.75.31,2.86,2.86,0,0,1-1.45-1,11.08,11.08,0,0,1-1.54-2.42A29.88,29.88,0,0,1,223.52,190.57Z" style="fill: rgb(38, 50, 56); transform-origin: 237.855px 193.624px;" id="el2pmy7wa9dh" class="animable"></path><path d="M195.25,178.14c-4.61-.86-9.24-1.56-13.88-2.16s-9.3-1.13-14-1.45c-2.33-.22-4.66-.35-7-.5s-4.67-.22-7-.28c-4.68-.18-9.36-.12-14.06-.1,2.34-.19,4.68-.39,7-.49s4.69-.15,7-.14c4.7,0,9.39.23,14.08.57s9.35.93,14,1.68c2.32.37,4.63.79,6.93,1.24S193,177.5,195.25,178.14Z" style="fill: rgb(38, 50, 56); transform-origin: 167.28px 175.579px;" id="elpt9cr6es3s" class="animable"></path><path d="M193.06,180.64c-2.11-.13-4.22-.26-6.33-.34s-4.22-.19-6.33-.25c-4.21-.13-8.43-.23-12.65-.18-2.11,0-4.22,0-6.33,0l-6.33.2-3.16.12-3.16.19c-2.11.07-4.21.31-6.33.41,4.18-.66,8.39-1.17,12.61-1.44s8.46-.43,12.7-.46,8.47.13,12.69.41S188.88,180,193.06,180.64Z" style="fill: rgb(38, 50, 56); transform-origin: 167.75px 179.838px;" id="elgqr2tprcolj" class="animable"></path><path d="M194,183.4c-1.76.11-3.52.21-5.28.36s-3.51.24-5.26.41c-3.5.32-7,.62-10.5,1s-7,.8-10.47,1.25-7,1-10.47,1.43q2.56-.63,5.16-1.18c1.73-.33,3.46-.67,5.2-1,3.47-.62,7-1.07,10.48-1.47s7-.66,10.55-.8S190.45,183.22,194,183.4Z" style="fill: rgb(38, 50, 56); transform-origin: 173.01px 185.565px;" id="elqnlzsdlbe0e" class="animable"></path><path d="M300.8,202.16c2.91,0,5.82.23,8.72.43s5.8.54,8.69.89c5.79.7,11.54,1.65,17.26,2.76s11.4,2.46,17,4.06c2.81.77,5.59,1.64,8.36,2.52,1.39.43,2.76.93,4.13,1.42l4.11,1.48c-5.58-1.65-11.14-3.34-16.79-4.72-2.81-.73-5.64-1.39-8.46-2.06s-5.68-1.25-8.53-1.78c-5.69-1.18-11.42-2.12-17.17-3S306.6,202.65,300.8,202.16Z" style="fill: rgb(38, 50, 56); transform-origin: 334.935px 208.94px;" id="eljf64g3n3i0r" class="animable"></path><path d="M302.56,205.88c5.21.7,10.37,1.69,15.5,2.8s10.21,2.43,15.28,3.83,10.06,3,15,4.81,9.81,3.76,14.59,5.91c-2.48-.86-4.9-1.86-7.39-2.68l-3.71-1.31L348.1,218c-2.48-.83-5-1.6-7.48-2.4s-5-1.5-7.54-2.19c-5-1.47-10.1-2.78-15.18-4q-3.82-.94-7.65-1.81C307.7,207,305.13,206.42,302.56,205.88Z" style="fill: rgb(38, 50, 56); transform-origin: 332.745px 214.555px;" id="eldezxhs8q715" class="animable"></path><path d="M300.54,208.88c4.26,1,8.44,2.32,12.59,3.71s8.24,2.95,12.31,4.56,8.08,3.38,12,5.27c2,.93,3.94,1.92,5.9,2.89s3.87,2,5.78,3.1c-4-1.77-8-3.61-12-5.33s-8-3.44-12.07-5.06-8.12-3.21-12.2-4.75c-2-.78-4.1-1.51-6.16-2.24S302.61,209.57,300.54,208.88Z" style="fill: rgb(38, 50, 56); transform-origin: 324.83px 218.645px;" id="elmrxz0xphyo" class="animable"></path><path d="M208.76,147.15c3.32-4.31,10-5.61,14.79-3.27a55.39,55.39,0,0,0-14.79,3.27Z" style="fill: rgb(38, 50, 56); transform-origin: 216.155px 144.94px;" id="elavep9u3u5wk" class="animable"></path><path d="M300,162.93A55.83,55.83,0,0,0,287,155c5.33-.63,11.19,2.76,12.92,7.91Z" style="fill: rgb(38, 50, 56); transform-origin: 293.5px 158.927px;" id="ely7f2mh5qkjr" class="animable"></path><path d="M241.24,234a32.66,32.66,0,0,1-5-9.36.32.32,0,0,0-.59,0c-.25.74-.95,2.81-1,3.13-.08-.2-.15-.4-.22-.6q-.35-1-.6-2.07a25.69,25.69,0,0,1-.67-4.26,24.94,24.94,0,0,1,.05-4.32c.14-1.45.46-2.87.72-4.31,0-.06-.11-.09-.13,0a17.28,17.28,0,0,0-1.29,4.36,23.65,23.65,0,0,0-.36,4.35,22.14,22.14,0,0,0,.47,4.37c.16.75.35,1.49.58,2.22a6.45,6.45,0,0,0,.9,2c.3.39.92,0,1-.36,0-.24.81-3.12.94-3.54a21.86,21.86,0,0,0,5,8.51C241.12,234.27,241.33,234.12,241.24,234Z" style="fill: rgb(38, 50, 56); transform-origin: 236.705px 223.168px;" id="el7n8mmr5ieni" class="animable"></path><path d="M369.06,246c-29.33,13.15-85.5,22.23-127.8,10.76s-62.66-35.28-63.37-38.09,1.76-6,4.83-6.93h0c1.42,1.8,2.91,3.54,4.45,5.21,13.76,14.94,40.95,32,84.53,36,42.84,4,84.18-12,94.59-16.33C370.35,236.27,374.58,243.5,369.06,246Z" style="fill: rgb(38, 50, 56); transform-origin: 274.733px 236.869px;" id="elq6jx211fvy" class="animable"></path><path d="M266.19,353.78a60.5,60.5,0,0,0,36.18,3c-11.33,5.64-25.86,4.22-36.18-3Z" style="fill: rgb(38, 50, 56); transform-origin: 284.28px 357.012px;" id="elesnuzjr1gqj" class="animable"></path><path d="M293.49,292.83c2.83-7,7.65-14.08,14.84-17.29,9.61-3,22.65,1.42,31.68,5a76.11,76.11,0,0,1,16.05,8.87,117.58,117.58,0,0,0-34-12.22c-4.65-.72-9.66-1.47-14.07.37-6.38,3.21-11,9.11-14.47,15.26Z" style="fill: rgb(38, 50, 56); transform-origin: 324.775px 283.688px;" id="eladetci0302k" class="animable"></path><path d="M339.63,281.19a18.31,18.31,0,0,1,13,2,111.6,111.6,0,0,0-13-2Z" style="fill: rgb(38, 50, 56); transform-origin: 346.13px 281.98px;" id="elg46rxwueu1p" class="animable"></path><path d="M302.88,288c10.61,7.17,15.09,10.84,14.36,22.83-.64,10.42-29.11,43.64-47.41,49.39a12.4,12.4,0,0,1-9.63-.69Z" style="fill: rgb(199, 199, 199); transform-origin: 288.758px 324.441px;" id="elop31il4e62d" class="animable"></path><path d="M287,285.21c-12.54,3.35-38.41,50.35-36.81,61.72,1.27,9.06,7.62,14,15.57,12.76,9.47-1.51,47.49-44.21,47.52-54.35C313.32,294.05,300.49,281.61,287,285.21Z" style="fill: rgb(69, 90, 100); transform-origin: 281.7px 322.228px;" id="elf98jz3gpnul" class="animable"></path><path d="M313.29,305.3l-28.44-19.16a9,9,0,0,1,2.17-.93,8.67,8.67,0,0,1,.88-.21,6.68,6.68,0,0,1,.73-.14l24.09,16.2c.07.26.13.51.18.78A15.11,15.11,0,0,1,313.29,305.3Z" style="fill: rgb(38, 50, 56); transform-origin: 299.07px 295.08px;" id="el5f9mluycniy" class="animable"></path><path d="M312.9,301.84,287.9,285a6.68,6.68,0,0,1,.73-.14l.78-.12,23.07,15.53a7.19,7.19,0,0,1,.24.79C312.79,301.32,312.85,301.57,312.9,301.84Z" style="fill: rgb(55, 71, 79); transform-origin: 300.4px 293.29px;" id="ela376b4nvad" class="animable"></path><path d="M310.47,312.69c-.08.16-.17.31-.27.47-.42.73-.88,1.49-1.38,2.27l-32.27-21.72c.6-.7,1.19-1.37,1.77-2l.37-.39Z" style="fill: rgb(38, 50, 56); transform-origin: 293.51px 303.375px;" id="elaedfv3uyoie" class="animable"></path><path d="M310.73,312.24c-.08.15-.17.3-.26.45s-.17.31-.27.47l-31.88-21.45.37-.39c.13-.13.25-.27.38-.39Z" style="fill: rgb(55, 71, 79); transform-origin: 294.525px 302.045px;" id="elag265fwqedd" class="animable"></path><path d="M304.43,321.79l-.32.43c-.52.69-1.05,1.4-1.6,2.11L270,302.43l1.52-2.18.31-.42Z" style="fill: rgb(38, 50, 56); transform-origin: 287.215px 312.08px;" id="eldozrhznwj0f" class="animable"></path><path d="M304.74,321.36c-.11.14-.21.29-.31.43l-.32.43-32.63-22,.31-.42.3-.44Z" style="fill: rgb(55, 71, 79); transform-origin: 288.11px 310.79px;" id="elqbi3i5blyi" class="animable"></path><path d="M297.66,330.38c-.11.14-.22.28-.35.42-.55.68-1.14,1.36-1.72,2l-31.47-21.19c.45-.76.9-1.52,1.36-2.27.1-.15.18-.3.28-.46Z" style="fill: rgb(38, 50, 56); transform-origin: 280.89px 320.84px;" id="el9uq5mwbhfxk" class="animable"></path><path d="M298,330l-.34.41c-.11.14-.22.28-.35.42l-31.83-21.42c.1-.15.18-.3.28-.46l.29-.45Z" style="fill: rgb(55, 71, 79); transform-origin: 281.74px 319.665px;" id="elxzc7zzxk52" class="animable"></path><path d="M290.45,338.69c-.13.12-.25.26-.37.39-.6.66-1.21,1.32-1.82,2l-29.41-19.8c.4-.78.81-1.56,1.23-2.36.09-.15.16-.31.26-.46Z" style="fill: rgb(38, 50, 56); transform-origin: 274.65px 329.77px;" id="elwfjpi0sfogq" class="animable"></path><path d="M290.8,338.29c-.11.14-.23.26-.35.4s-.25.26-.37.39l-30-20.19c.09-.15.16-.31.26-.46a3.67,3.67,0,0,1,.25-.48Z" style="fill: rgb(55, 71, 79); transform-origin: 275.44px 328.515px;" id="el4zwl0hfm32b" class="animable"></path><path d="M282.8,346.68l-.39.38q-1,1-2,1.89L254.2,331.27c.33-.82.68-1.64,1.06-2.48.07-.17.15-.33.21-.5Z" style="fill: rgb(38, 50, 56); transform-origin: 268.5px 338.62px;" id="el9ahrfzm8bub" class="animable"></path><path d="M283.18,346.31l-.38.37-.39.38-27.15-18.27c.07-.17.15-.33.21-.5s.15-.31.22-.48Z" style="fill: rgb(55, 71, 79); transform-origin: 269.22px 337.435px;" id="elypckq6zawus" class="animable"></path><path d="M274.54,354.27l-.43.36c-.77.61-1.51,1.2-2.2,1.71L250.6,342c.18-.85.42-1.76.7-2.72l.16-.53Z" style="fill: rgb(38, 50, 56); transform-origin: 262.57px 347.545px;" id="elydut9c6vk3" class="animable"></path><path d="M275,353.92l-.42.35-.43.36L251.3,339.28l.16-.53c0-.17.11-.35.17-.53Z" style="fill: rgb(55, 71, 79); transform-origin: 263.15px 346.425px;" id="elu5b16t016y" class="animable"></path><path d="M263.31,359.88c-.34,0-.67,0-1,0a12.39,12.39,0,0,1-10.25-6.9c-.16-.3-.31-.62-.45-.94Z" style="fill: rgb(38, 50, 56); transform-origin: 257.46px 355.96px;" id="eltfmuvzyrjcj" class="animable"></path><path d="M264.23,359.86c-.31,0-.62,0-.92,0s-.67,0-1,0l-10.25-6.9c-.16-.3-.31-.62-.45-.94s-.25-.59-.37-.89Z" style="fill: rgb(55, 71, 79); transform-origin: 257.735px 355.495px;" id="el1rpgj577dy9" class="animable"></path><path d="M304.74,289.25c19.05,10,14.58,25.5,3.08,39.66a107.52,107.52,0,0,1-10.55,11.4c3.14-4.11,6.35-8.14,9.3-12.33,10.41-14.75,15-26.67-1.83-38.73Z" style="fill: rgb(38, 50, 56); transform-origin: 307.506px 314.78px;" id="el1tcdvmrio2j" class="animable"></path><path d="M302.79,333.22a9.32,9.32,0,0,1-3.42,7.09,49.75,49.75,0,0,1,3.42-7.09Z" style="fill: rgb(38, 50, 56); transform-origin: 301.08px 336.765px;" id="elip48ma39ggr" class="animable"></path><path d="M260.2,359.51c7.65,2.59,15.35-1.77,21.62-5.85.95-.59,1.85-1.27,2.79-1.89a35.42,35.42,0,0,1-11.15,7.63c-4.14,1.71-9.21,2.43-13.26.11Z" style="fill: rgb(38, 50, 56); transform-origin: 272.405px 356.376px;" id="el28jznmeq1s7" class="animable"></path><path d="M284.19,354.56a7.49,7.49,0,0,1-6.64,2.38,17.86,17.86,0,0,1,1.66-.7c1.63-.59,3.26-1.23,5-1.68Z" style="fill: rgb(38, 50, 56); transform-origin: 280.88px 355.79px;" id="eln9f2bbr8y2" class="animable"></path><path d="M134.2,302.59a60.36,60.36,0,0,0,33.59-13.77c-7.53,10.17-21.12,15.5-33.59,13.77Z" style="fill: rgb(38, 50, 56); transform-origin: 150.995px 295.866px;" id="el1wekx4dphmj" class="animable"></path><path d="M136.79,229.48c8.75-16.23,20.59-16.56,34.81-6.63a46.48,46.48,0,0,1,9.94,9.35,79.37,79.37,0,0,0-10.82-8c-14.55-8.83-23.23-8.91-33.93,5.29Z" style="fill: rgb(38, 50, 56); transform-origin: 159.165px 224.19px;" id="elhlp7v53hs15" class="animable"></path><path d="M111.76,225.52c12.17-4,17.81-5.3,26.84,2.62,7.85,6.88,16.71,49.72,10.06,67.71a12.44,12.44,0,0,1-6.44,7.2Z" style="fill: rgb(199, 199, 199); transform-origin: 131.379px 262.698px;" id="el5943asqrbyx" class="animable"></path><path d="M99.86,236.38c-5,12,16.32,61.19,26.29,66.88,7.94,4.54,15.75,2.55,19.62-4.51,4.6-8.41-5.91-64.61-13.91-70.84C123,221,105.25,223.52,99.86,236.38Z" style="fill: rgb(69, 90, 100); transform-origin: 123.002px 264.924px;" id="elpftlv9j777" class="animable"></path><path d="M131.83,227.89,99.27,238.66a9.12,9.12,0,0,1,.59-2.29c.11-.28.24-.55.37-.82a5.09,5.09,0,0,1,.34-.66l27.56-9.14c.25.1.48.21.72.33A15,15,0,0,1,131.83,227.89Z" style="fill: rgb(38, 50, 56); transform-origin: 115.55px 232.205px;" id="eldwgtxrd5cc" class="animable"></path><path d="M128.85,226.08l-28.62,9.47a5.09,5.09,0,0,1,.34-.66c.12-.24.25-.48.38-.69l26.41-8.75a8.15,8.15,0,0,1,.77.3C128.38,225.85,128.61,226,128.85,226.08Z" style="fill: rgb(55, 71, 79); transform-origin: 114.54px 230.5px;" id="elbyva461jsor" class="animable"></path><path d="M136,234.65c.07.15.14.32.2.49.33.78.64,1.6.95,2.48l-36.92,12.24c-.19-.91-.36-1.78-.49-2.63,0-.17-.06-.35-.1-.53Z" style="fill: rgb(38, 50, 56); transform-origin: 118.395px 242.255px;" id="eldyhwdp35hj" class="animable"></path><path d="M135.75,234.16c.07.16.13.32.2.49s.14.32.2.49L99.69,247.23c0-.17-.06-.35-.1-.53s0-.36-.07-.54Z" style="fill: rgb(55, 71, 79); transform-origin: 117.835px 240.695px;" id="el0jb9o77j2ofb" class="animable"></path><path d="M139.45,245c0,.16.09.34.14.51.24.84.47,1.69.69,2.56L103.05,260.4c-.28-.85-.55-1.7-.8-2.53,0-.18-.09-.34-.14-.51Z" style="fill: rgb(38, 50, 56); transform-origin: 121.195px 252.7px;" id="el2chrzt17mfi" class="animable"></path><path d="M139.3,244.48l.15.51c0,.16.09.34.14.51l-37.34,12.37c0-.18-.09-.34-.14-.51s-.11-.34-.17-.5Z" style="fill: rgb(55, 71, 79); transform-origin: 120.765px 251.175px;" id="elw253mo117c" class="animable"></path><path d="M142.1,255.6a4.37,4.37,0,0,1,.12.52c.2.87.38,1.74.56,2.62l-36,11.93c-.34-.82-.65-1.65-1-2.47-.06-.17-.13-.33-.19-.5Z" style="fill: rgb(38, 50, 56); transform-origin: 124.185px 263.135px;" id="el6cq9ppy5uii" class="animable"></path><path d="M142,255.08c0,.16.07.34.11.52a4.37,4.37,0,0,1,.12.52L105.8,268.2c-.06-.17-.13-.33-.19-.5s-.12-.34-.19-.51Z" style="fill: rgb(55, 71, 79); transform-origin: 123.825px 261.64px;" id="el5zntm7yhv65" class="animable"></path><path d="M144.26,266.38a4.51,4.51,0,0,0,.09.53c.15.88.3,1.77.44,2.65l-33.66,11.15c-.37-.8-.74-1.6-1.11-2.42-.07-.16-.15-.32-.21-.49Z" style="fill: rgb(38, 50, 56); transform-origin: 127.3px 273.545px;" id="ele1r85n3cblq" class="animable"></path><path d="M144.16,265.86c0,.17.06.35.1.52a4.51,4.51,0,0,0,.09.53L110,278.29c-.07-.16-.15-.32-.21-.49a3.64,3.64,0,0,1-.22-.49Z" style="fill: rgb(55, 71, 79); transform-origin: 126.96px 272.075px;" id="el5ppc5qtbt5m" class="animable"></path><path d="M145.9,277.33l.06.54c.12.92.22,1.81.31,2.69l-30.05,10c-.45-.76-.89-1.55-1.32-2.36-.09-.16-.17-.32-.26-.47Z" style="fill: rgb(38, 50, 56); transform-origin: 130.455px 283.945px;" id="elrx9sy1xcvfg" class="animable"></path><path d="M145.84,276.79l.06.54.06.54L114.9,288.16c-.09-.16-.17-.32-.26-.47l-.25-.47Z" style="fill: rgb(55, 71, 79); transform-origin: 130.175px 282.475px;" id="elfseysk0len" class="animable"></path><path d="M146.85,288.5c0,.2,0,.38,0,.56,0,1,0,1.92,0,2.79l-24.39,8.08q-.84-1-1.71-2.22c-.11-.15-.22-.29-.32-.45Z" style="fill: rgb(38, 50, 56); transform-origin: 133.64px 294.215px;" id="elwucwrf3alvo" class="animable"></path><path d="M146.83,288c0,.19,0,.37,0,.55s0,.38,0,.56l-26.09,8.65c-.11-.15-.22-.29-.32-.45a3.76,3.76,0,0,1-.32-.46Z" style="fill: rgb(55, 71, 79); transform-origin: 133.465px 292.88px;" id="elr9qnpg2y1i" class="animable"></path><path d="M144.42,300.81a9.78,9.78,0,0,1-.65.77A12.37,12.37,0,0,1,132,305.47c-.33-.06-.68-.14-1-.22Z" style="fill: rgb(38, 50, 56); transform-origin: 137.71px 303.27px;" id="el1gu7go20n8v" class="animable"></path><path d="M145,300.08c-.17.25-.36.5-.54.73a9.78,9.78,0,0,1-.65.77L132,305.47c-.33-.06-.68-.14-1-.22s-.62-.16-.93-.25Z" style="fill: rgb(55, 71, 79); transform-origin: 137.535px 302.775px;" id="el25zocsqf066" class="animable"></path><path d="M174.32,225.75a9,9,0,0,1,7.22,2.41,39.49,39.49,0,0,1-7.22-2.41Z" style="fill: rgb(38, 50, 56); transform-origin: 177.93px 226.926px;" id="elvoqfme89h2q" class="animable"></path><path d="M138,227.62c9.2,6,12.09,27.83,12.22,38.24-.45-1.66-.81-3.33-1.18-5-1.07-4.81-2.18-10.12-3.38-14.85a100.23,100.23,0,0,0-2.84-9.67c-1.18-3.12-2.38-6.35-4.82-8.73Z" style="fill: rgb(38, 50, 56); transform-origin: 144.11px 246.735px;" id="elsj0q1x2l2vg" class="animable"></path><path d="M148.74,255.92a9.3,9.3,0,0,1,3.16,7.21,51.32,51.32,0,0,1-3.16-7.21Z" style="fill: rgb(38, 50, 56); transform-origin: 150.321px 259.525px;" id="el37yvd1y99sq" class="animable"></path><path d="M145,301.53c4.67-5.51,5.16-12.87,6-19.73.59,6.84-.25,15.17-6,19.73Z" style="fill: rgb(38, 50, 56); transform-origin: 148.08px 291.665px;" id="elpqcizwtfk" class="animable"></path><path d="M152.84,283.92a7.46,7.46,0,0,1-2.52,6.6c.15-.61.36-1.16.55-1.71.61-1.62,1.19-3.28,2-4.89Z" style="fill: rgb(38, 50, 56); transform-origin: 151.611px 287.22px;" id="elrffu0z0xvfo" class="animable"></path><path d="M179.42,239c-1.24,8.46.12,43.64,12.86,46.12s13.16-16.26,27-29.71c0,0-8.87-10.36-20.43-14.85S179.42,239,179.42,239Z" style="fill: rgb(199, 199, 199); transform-origin: 199.167px 261.702px;" id="elcv6l30ve4fa" class="animable"></path><path d="M212.27,264c-.58.9-1.14,1.81-1.67,2.71a63.69,63.69,0,0,0-23-9.29,46.92,46.92,0,0,0-8-.76c-.1-1.09-.19-2.16-.26-3.2C185.42,253.45,197.83,254.77,212.27,264Z" style="fill: rgb(0, 255, 136); transform-origin: 195.805px 260.085px;" id="ely3q4vvlj458" class="animable"></path><path d="M215.57,259.45c-.67.85-1.32,1.71-1.93,2.57-15.29-9.49-28.39-10.71-34.44-10.66-.06-1.11-.1-2.19-.12-3.21C185.6,248.06,199.4,249.31,215.57,259.45Z" style="fill: rgb(0, 255, 136); transform-origin: 197.325px 255.083px;" id="el19re7rrdb2f" class="animable"></path><path d="M179.1,243.18c.92,10.37,2.4,51.62,20.73,38.65,2.68-2.22,4.57-5.42,6.4-8.58,3.54-6.38,7.08-13.35,13.05-17.87a39.13,39.13,0,0,0-6.64,8.77c-4.6,7.37-7.31,19.38-16.87,21.86-17.2,3.5-17.1-31.92-16.67-42.83Z" style="fill: rgb(38, 50, 56); transform-origin: 199.133px 264.716px;" id="eljquys0hm3t" class="animable"></path><path d="M213.64,262a46.81,46.81,0,0,1,5.22-3.47,7.74,7.74,0,0,1-5.22,3.47Z" style="fill: rgb(38, 50, 56); transform-origin: 216.25px 260.265px;" id="el5krk6wqf5fv" class="animable"></path><path d="M187.29,271.73c1.29,4.44,2.06,11.58,6.63,13.77-5.4-.93-6.8-9.22-6.63-13.77Z" style="fill: rgb(38, 50, 56); transform-origin: 190.598px 278.615px;" id="el05rpd7p2dsn8" class="animable"></path><path d="M193.84,270.66c.62,4.58.33,11.76,4.53,14.59-5.2-1.71-5.37-10.11-4.53-14.59Z" style="fill: rgb(38, 50, 56); transform-origin: 195.915px 277.955px;" id="elkufauuxf9g8" class="animable"></path><path d="M243.22,261c-8,3-38,21.4-34,33.72s23.77,3.47,42.55,8a110.41,110.41,0,0,0-.44-24C249.63,266.39,243.22,261,243.22,261Z" style="fill: rgb(199, 199, 199); transform-origin: 230.539px 281.86px;" id="els3rfzid09jb" class="animable"></path><path d="M237.41,301.23c-1.07,0-2.14,0-3.19.06a63.69,63.69,0,0,0-3.13-24.17,46.27,46.27,0,0,0-3.26-7.37h0l1.35-.91.28-.18,1-.7C233.47,273.19,238.29,284.45,237.41,301.23Z" style="fill: rgb(0, 255, 136); transform-origin: 232.673px 284.625px;" id="el9bij1miizg" class="animable"></path><path d="M243,301.38c-1.07-.07-2.14-.11-3.21-.13.64-17.52-4.56-29.25-7.53-34.44h0c.27-.18.54-.34.8-.49.47-.3.94-.58,1.39-.84l.56-.34h0C238.24,270.67,243.72,283,243,301.38Z" style="fill: rgb(0, 255, 136); transform-origin: 237.662px 283.26px;" id="elrp5y1a9r6x" class="animable"></path><path d="M239.39,262.72c-7.77,5.4-38.68,23.82-27.26,34.71,4.06,3.8,10,3.61,15.35,3.7,7.49-.13,15.15-.23,22.56,1.13-7.53-.61-15-.09-22.52.38-5.56.21-12.3.41-16.74-3.8-13.23-13.33,18.71-31.09,28.61-36.12Z" style="fill: rgb(38, 50, 56); transform-origin: 228.829px 282.725px;" id="el613599oetth" class="animable"></path><path d="M242.57,301.74a43.76,43.76,0,0,1,6,1.88,7.77,7.77,0,0,1-6-1.88Z" style="fill: rgb(38, 50, 56); transform-origin: 245.57px 302.705px;" id="eldevjrthp4wl" class="animable"></path><path d="M218.47,283.81c-3.25,3.28-9.1,7.44-8.78,12.5-1.83-5.17,4.72-10.43,8.78-12.5Z" style="fill: rgb(38, 50, 56); transform-origin: 213.922px 290.06px;" id="elnwue3f73m6m" class="animable"></path><path d="M222.6,289c-3.69,2.77-10.1,6-10.53,11.07-1-5.38,6.21-9.62,10.53-11.07Z" style="fill: rgb(38, 50, 56); transform-origin: 217.288px 294.535px;" id="elihhc8ugvtge" class="animable"></path><g id="elkf1ddbkpr89"><path d="M187.18,216.92C171.41,199.8,161,175.76,160.6,153.54s6-45.16,20.11-62.81,57.42-49.74,121.85-37,96.9,61.84,98.31,109.24c1.12,37.68-34.58,73.69-34.58,73.69-10.4,4.33-51.74,20.29-94.58,16.33C228.13,248.93,200.94,231.86,187.18,216.92Z" style="fill: rgb(235, 235, 235); opacity: 0.2; transform-origin: 280.739px 152.215px;" class="animable"></path></g><path d="M187.18,216.92c-14.35-15.78-24.15-36.06-26.31-57.37-1.71-21.28,3-43.36,14.41-61.5s30.45-30.63,50.15-38.57C264.5,43.9,313.61,49,349.06,71.48c32,20,52.55,56.81,52.19,94.59-.45,16.19-7,31.59-15.26,45.26a156.1,156.1,0,0,1-19.5,25.48,234.34,234.34,0,0,1-45.81,13.5c-44.62,8.83-100.9.62-133.5-33.39Zm0,0c32.66,33.89,88.87,41.94,133.42,33a240.79,240.79,0,0,0,45.5-13.48,141.8,141.8,0,0,0,10.32-12.22c12.63-16.87,23.38-36.67,24.06-58.16.41-43.05-26.89-83.85-65.89-101.53-43.49-20.19-97.83-18.15-137,10.77-26.92,18.67-39.1,52.28-36.56,84.24,2.09,21.29,11.84,41.58,26.13,57.39Z" style="fill: rgb(38, 50, 56); transform-origin: 280.892px 152.047px;" id="elaavbzdrs2om" class="animable"></path><g id="elw29r2ss4vw"><g style="opacity: 0.6; transform-origin: 275.018px 161.654px;" class="animable"><path d="M191.35,113.33c-8.54,8.82-3.15,34.12,7.87,33.35,9-.64,14.46-10.6,15.57-17.28s-1.09-15.8-7.6-18.63C201.68,108.37,194.48,110.1,191.35,113.33Z" style="fill: rgb(255, 255, 255); transform-origin: 201.104px 128.173px;" id="elguwkp8c6hc4" class="animable"></path><path d="M212.28,97c-3.07,2.3-.94,9.35,2.84,10.67s7.74-3.21,7.09-6.17S215.06,94.93,212.28,97Z" style="fill: rgb(255, 255, 255); transform-origin: 216.546px 102.147px;" id="elrdzrbfuzn4j" class="animable"></path><path d="M357.88,226.87c2.95.59,5.94-4.32,4.74-7.21s-4.79-2.07-6.17-.14S355.23,226.34,357.88,226.87Z" style="fill: rgb(255, 255, 255); transform-origin: 359.243px 222.346px;" id="elr2zenidhx9" class="animable"></path></g></g></g><defs>     <filter id="active" height="200%">         <feMorphology in="SourceAlpha" result="DILATED" operator="dilate" radius="2"></feMorphology>                <feFlood flood-color="#32DFEC" flood-opacity="1" result="PINK"></feFlood>        <feComposite in="PINK" in2="DILATED" operator="in" result="OUTLINE"></feComposite>        <feMerge>            <feMergeNode in="OUTLINE"></feMergeNode>            <feMergeNode in="SourceGraphic"></feMergeNode>        </feMerge>    </filter>    <filter id="hover" height="200%">        <feMorphology in="SourceAlpha" result="DILATED" operator="dilate" radius="2"></feMorphology>                <feFlood flood-color="#ff0000" flood-opacity="0.5" result="PINK"></feFlood>        <feComposite in="PINK" in2="DILATED" operator="in" result="OUTLINE"></feComposite>        <feMerge>            <feMergeNode in="OUTLINE"></feMergeNode>            <feMergeNode in="SourceGraphic"></feMergeNode>        </feMerge>            <feColorMatrix type="matrix" values="0   0   0   0   0                0   1   0   0   0                0   0   0   0   0                0   0   0   1   0 "></feColorMatrix>    </filter></defs></svg>